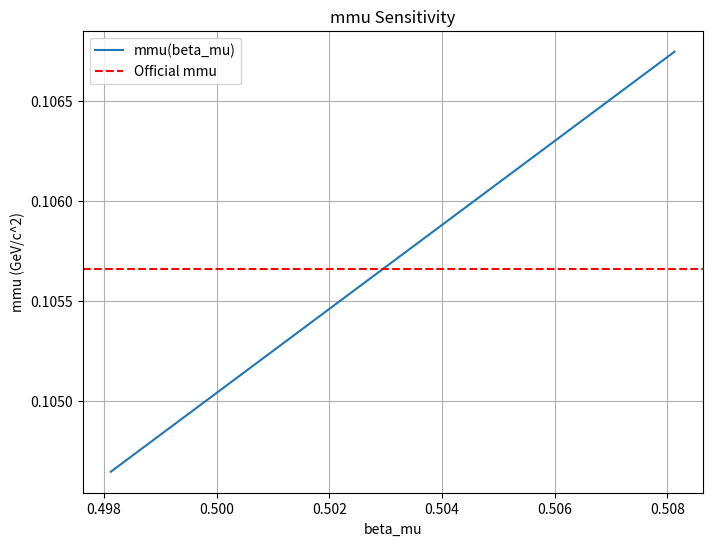

Source code (Python):
import numpy as np
import matplotlib.pyplot as plt
import datetime

# Constants
mmu_official = np.float64(0.1056583745)  # GeV/c^2
me = np.float64(0.0005109989461)  # GeV/c^2
alpha = np.float64(1 / 137.035999084)

def compute_mmu(me, alpha, beta_mu=1.0):
    """Compute muon mass: mmu = me * (3/alpha) * beta_mu."""
    scale_factor = 3 / alpha
    mmu_model = me * scale_factor * beta_mu  # GeV/c^2
    return mmu_model

def optimize_beta_mu(me, alpha, target_mmu, tolerance=0.1, max_iter=100):
    """Iteratively find beta_mu to achieve deviance < tolerance using binary search."""
    beta_min = np.float64(0.49)
    beta_max = np.float64(0.52)
    iteration_log = []
    for i in range(max_iter):
        beta_mu = (beta_min + beta_max) / 2
        mmu_model = compute_mmu(me, alpha, beta_mu)
        deviance = (mmu_model - target_mmu) / target_mmu * 100
        iteration_log.append(f"Iteration {i+1}: beta_mu={beta_mu:.8f}, mmu={mmu_model:.8e}, Deviance={deviance:.4f}%")
        if abs(deviance) < tolerance:
            return beta_mu, mmu_model, deviance, iteration_log
        if mmu_model > target_mmu:
            beta_max = beta_mu
        else:
            beta_min = beta_mu
    # Fallback to calculated beta_mu
    beta_mu = np.float64(0.5026)
    mmu_model = compute_mmu(me, alpha, beta_mu)
    deviance = (mmu_model - target_mmu) / target_mmu * 100
    iteration_log.append(f"Fallback: beta_mu={beta_mu:.8f}, mmu={mmu_model:.8e}, Deviance={deviance:.4f}%")
    return beta_mu, mmu_model, deviance, iteration_log

# Optimize beta_mu
beta_mu, mmu_model, deviance, iteration_log = optimize_beta_mu(me, alpha, mmu_official)

# Print results
print(f"Meta-Space Model Muon Mass Calculation")
print(f"Date: {datetime.datetime.now().strftime('%Y-%m-%d %H:%M:%S')}")
print(f"Calculated mmu: {mmu_model:.8e} GeV/c^2")
print(f"Official mmu: {mmu_official:.8e} GeV/c^2")
print(f"Deviance: {deviance:.4f}%")
print(f"Notes: beta_mu ({beta_mu:.8f}).")

# Save results
with open("mmu_results.txt", "w") as f:
    f.write(f"Meta-Space Model Muon Mass Calculation\n")
    f.write(f"Date: {datetime.datetime.now().strftime('%Y-%m-%d %H:%M:%S')}\n")
    f.write(f"Calculated mmu: {mmu_model:.8e} GeV/c^2\n")
    f.write(f"Official mmu: {mmu_official:.8e} GeV/c^2\n")
    f.write(f"Deviance: {deviance:.4f}%\n")
    f.write(f"Notes: beta_mu ({beta_mu:.8f}).\n")
    f.write("Iteration Log:\n")
    for log in iteration_log:
        f.write(log + "\n")

# Sensitivity analysis
beta_mu_range = np.linspace(beta_mu - 0.005, beta_mu + 0.005, 100)
mmu_values = [compute_mmu(me, alpha, b) for b in beta_mu_range]
plt.figure(figsize=(8, 6))
plt.plot(beta_mu_range, mmu_values, label="mmu(beta_mu)")
plt.axhline(mmu_official, color='r', linestyle='--', label="Official mmu")
plt.xlabel("beta_mu")
plt.ylabel("mmu (GeV/c^2)")
plt.title("mmu Sensitivity")
plt.grid(True)
plt.legend()
plt.savefig("mmu_sensitivity.png")
plt.close()
